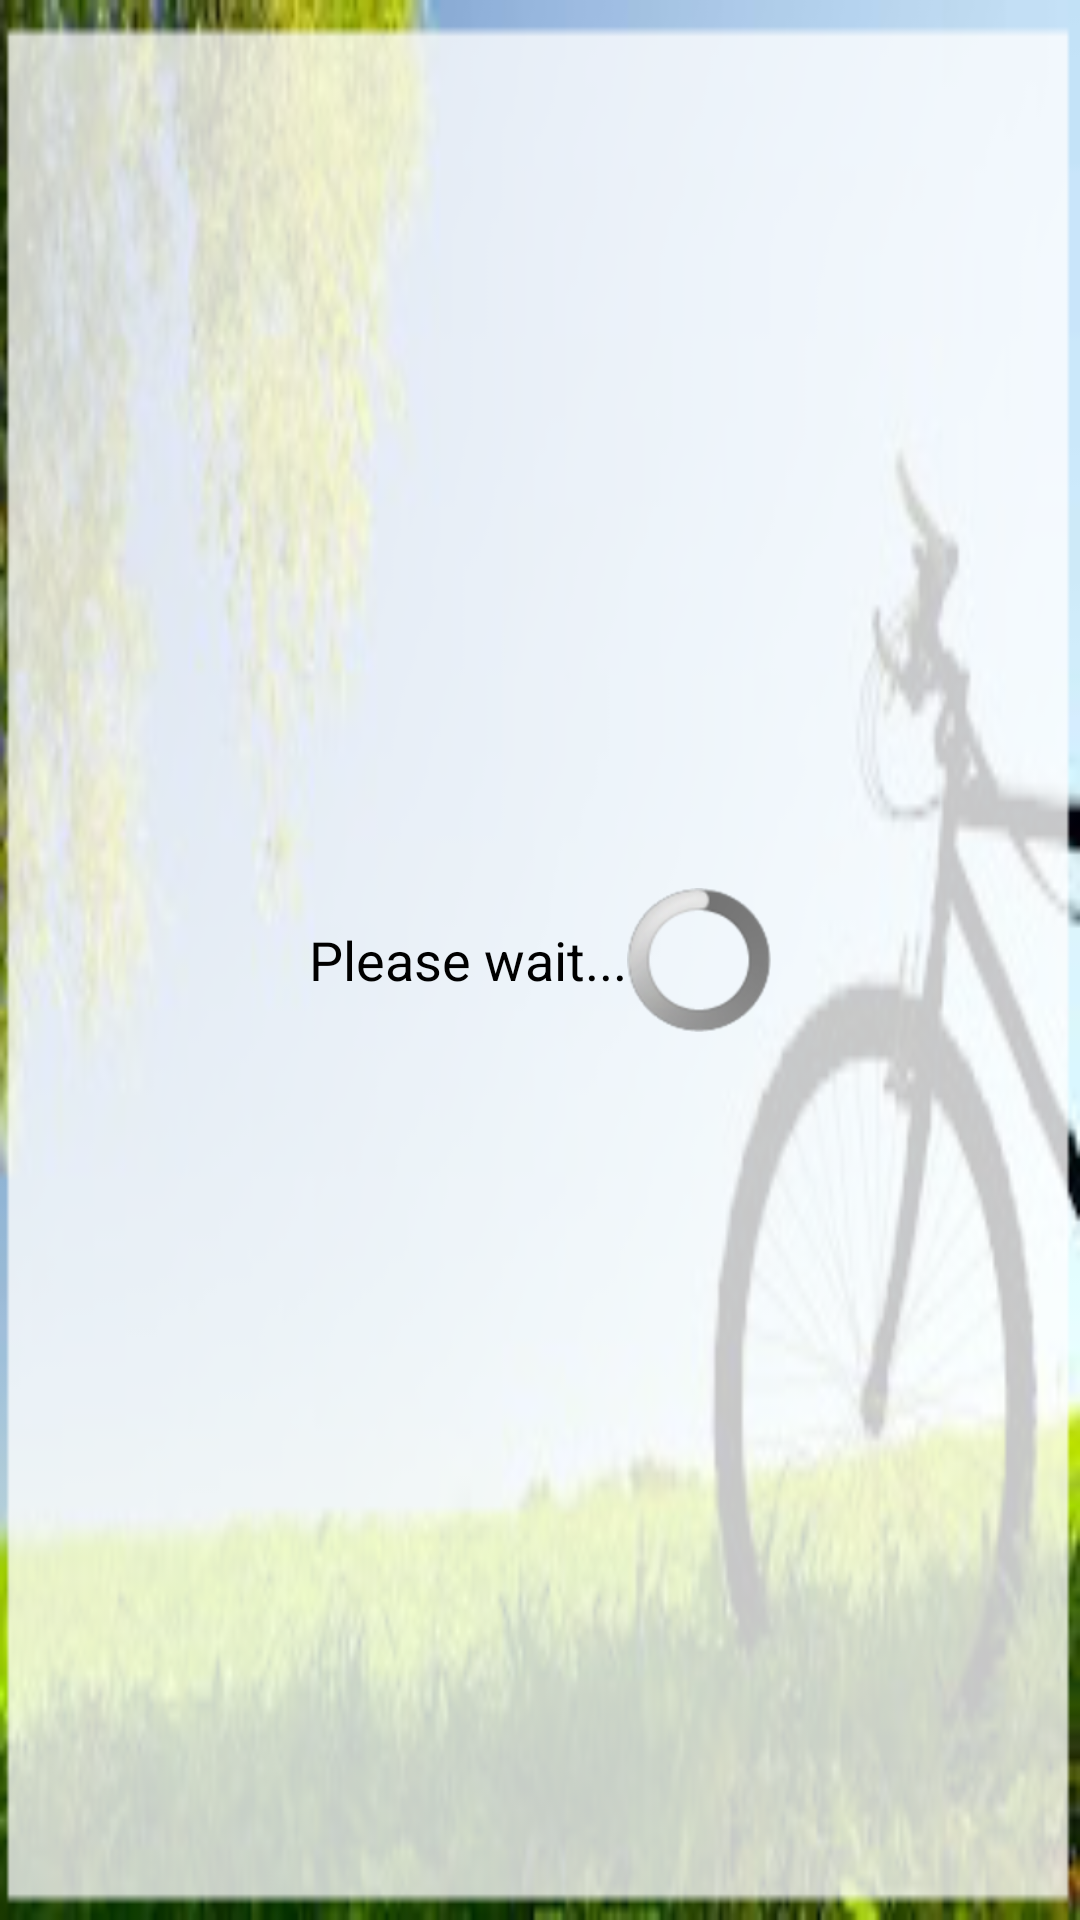

This screen was rendered from an Android layout file. Write that file and the resources it references.
<!-- AndroidManifest.xml: application theme CustomTheme -->
<!-- res/layout/my_past_rides_activity.xml -->
<?xml version="1.0" encoding="utf-8"?>
<RelativeLayout xmlns:android="http://schemas.android.com/apk/res/android"
    android:layout_width="fill_parent"
    android:layout_height="wrap_content"
    android:background="@drawable/background1"
    android:fillViewport="true" >

    <RelativeLayout style="@style/basicRelativeLayoutOverBackground" >

        <ListView
            android:id="@+id/myPastRidesListView"
            android:layout_width="match_parent"
            android:layout_height="wrap_content"
            android:cacheColorHint="#00000000"
            android:footerDividersEnabled="true"
            android:headerDividersEnabled="true" >
        </ListView>

        <LinearLayout
            android:id="@+id/myPastRidesSpinner"
            android:layout_width="fill_parent"
            android:layout_height="fill_parent"
            android:gravity="center" >

            <TextView
                style="@style/TextViewFont"
                android:layout_width="wrap_content"
                android:layout_height="wrap_content"
                android:text="Please wait..." >
            </TextView>

            <ProgressBar
                style="?android:attr/progressBarStyleInverse"
                android:layout_width="wrap_content"
                android:layout_height="wrap_content"
                android:layout_gravity="center"
                android:indeterminate="true" >
            </ProgressBar>
        </LinearLayout>
    </RelativeLayout>

</RelativeLayout>
<!-- resources referenced by this layout -->
<resources>
  <!-- drawable background1: png bitmap (drawable-hdpi, 56980 bytes) -->
  <style name="TextViewFont" parent="@android:style/TextAppearance.Medium">
          <item name="android:textColor">#000000</item>
           </style>
  <style name="basicRelativeLayoutOverBackground">
          <item name="android:layout_width">fill_parent</item>
          <item name="android:layout_height">fill_parent</item>
          <item name="android:paddingBottom">20sp</item>
          <item name="android:paddingLeft">20sp</item>
          <item name="android:paddingRight">20sp</item>
          <item name="android:paddingTop">20sp</item>
      </style>
  <style name="CustomTheme" parent="android:Theme">
          <item name="android:windowTitleSize">50sp</item>
          <item name="android:windowTitleBackgroundStyle">@style/CustomWindowTitleBackground</item>
      </style>
  <style name="CustomWindowTitleBackground">
          <item name="android:background">#323331</item>
      </style>
</resources>
